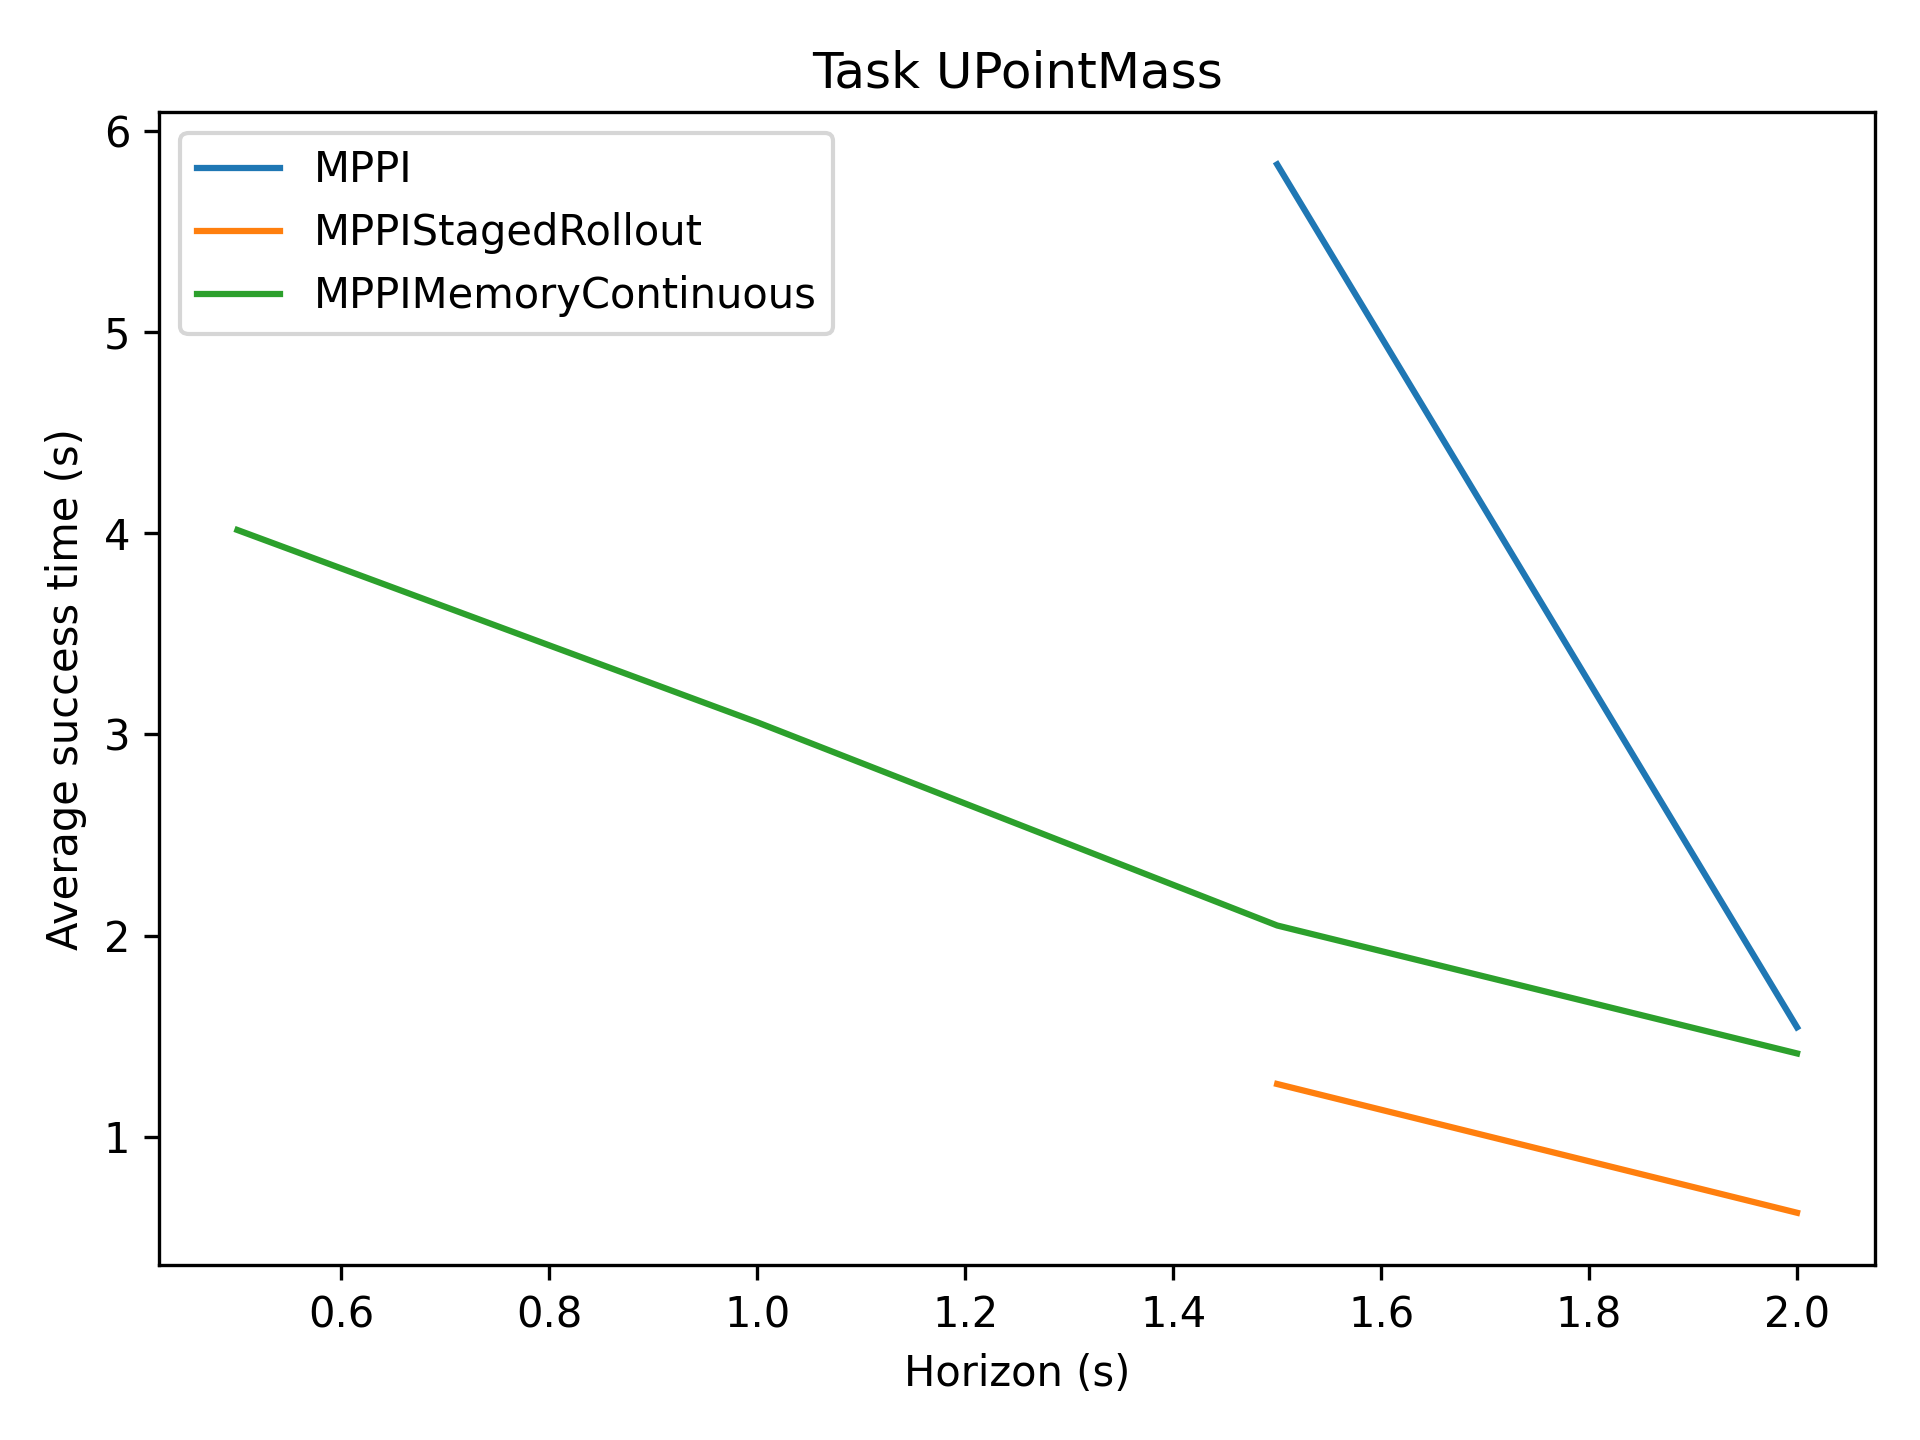

Source data for this figure (header and first rows):
0.0000, 0.0000, 5.8333, 1.5440
0.0000, 0.0000, 1.262, 0.6220
4.016, 3.06, 2.05, 1.414
